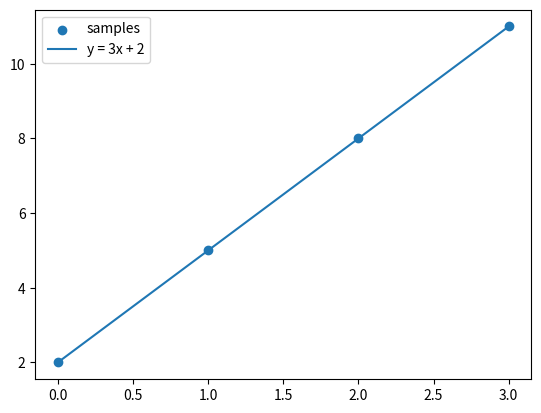

Write the Python code that produced this figure.
"""Python/NumPy warm-up: shapes, broadcasting and matrix multiplication."""

import numpy as np


features = np.array([[0.0, 10.0], [1.0, 20.0], [2.0, 30.0]])
weights = np.array([0.5, -0.2])
bias = 1.0

print("features shape:", features.shape)
print("first sample:", features[0])
scores = features @ weights + bias
print("scores:", scores)
targets = np.array([2.0, 5.0, 8.0])
print("mean squared error:", np.mean((scores - targets) ** 2))

offset = np.array([10.0, 20.0])
print("broadcast result:\n", features + offset)

# 画一条候选直线，确认输入与预测值的关系。
try:
    import matplotlib.pyplot as plt

    x = np.linspace(0, 3, 100)
    plt.scatter([0, 1, 2, 3], [2, 5, 8, 11], label="samples")
    plt.plot(x, 3 * x + 2, label="y = 3x + 2")
    plt.legend()
    plt.show()
except ImportError:
    print("matplotlib is not installed; skip the plot")
